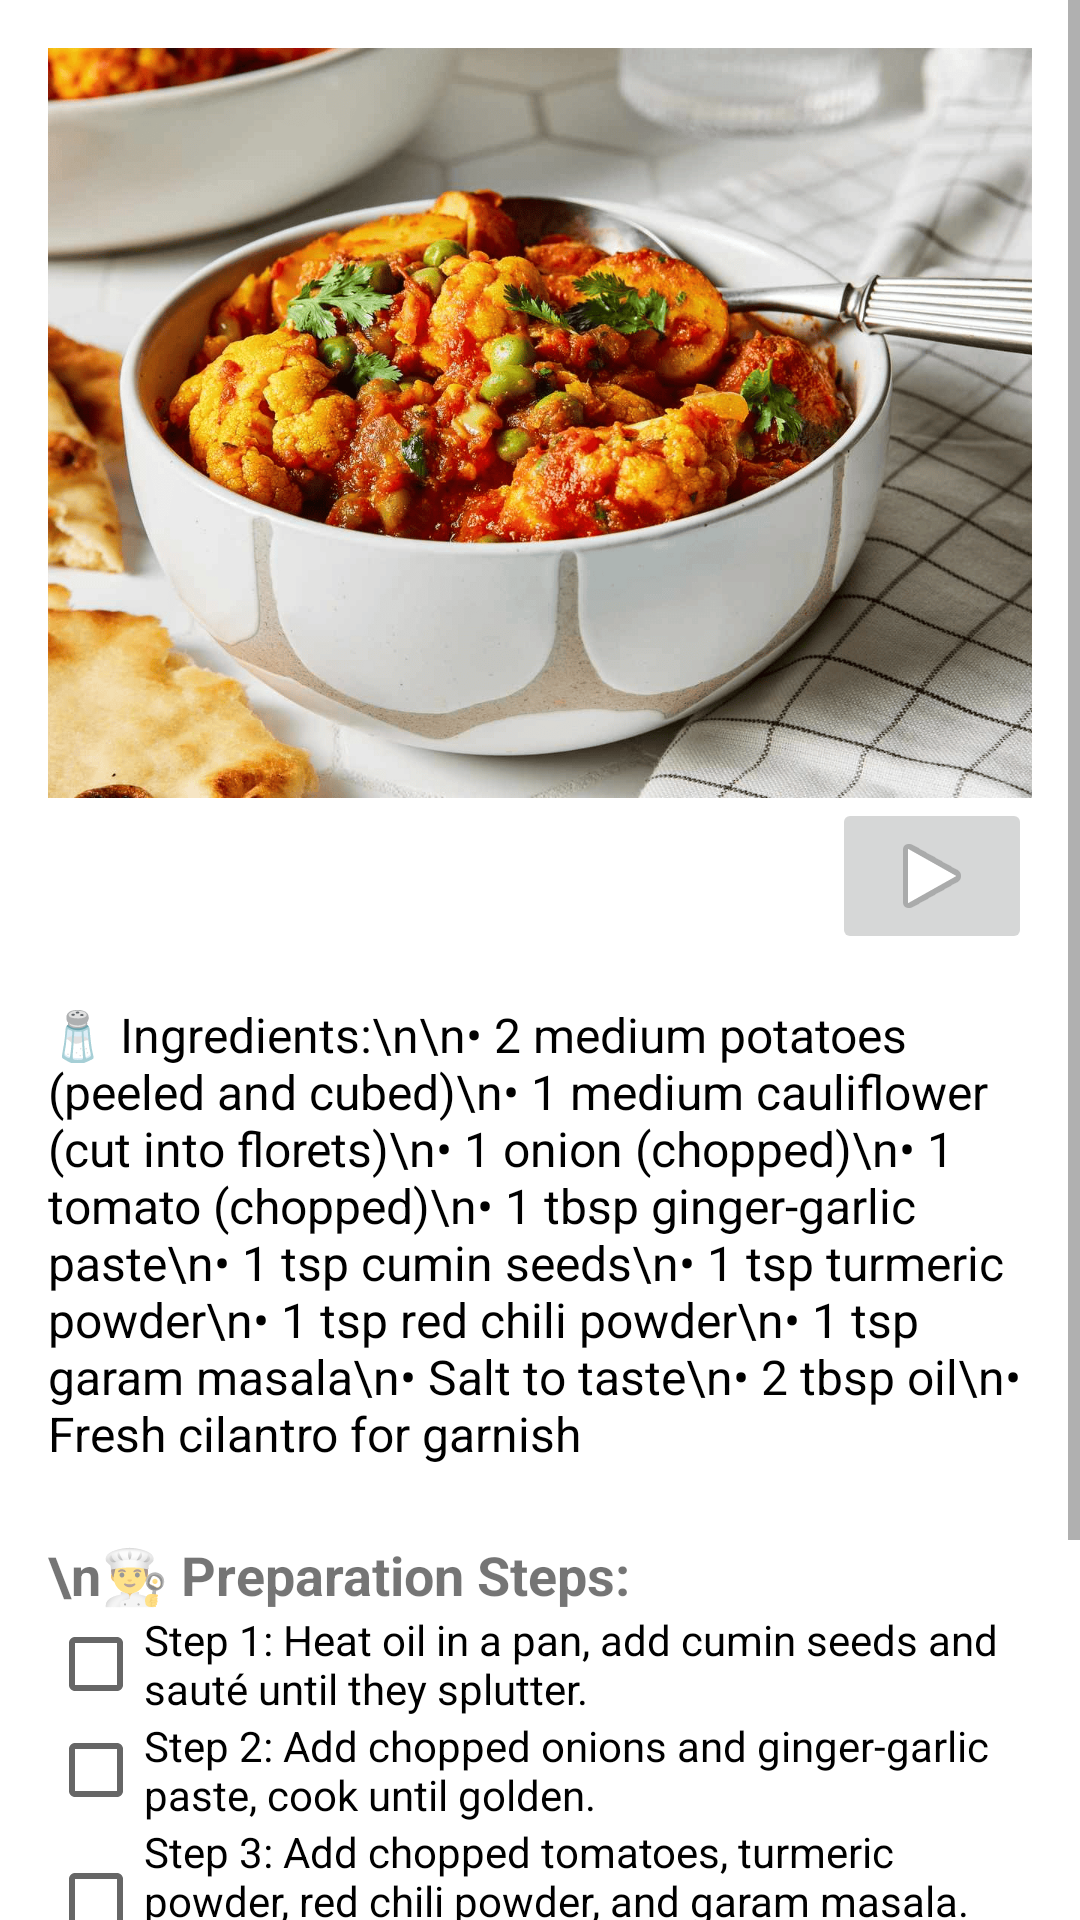

Reconstruct the res/layout file that produces this screen, plus the resources it refers to.
<!-- AndroidManifest.xml: application theme Theme.MakeyourfoodKartik -->
<!-- res/layout/activity_aloo_gobi.xml -->
<?xml version="1.0" encoding="utf-8"?>
<ScrollView xmlns:android="http://schemas.android.com/apk/res/android"
    android:layout_width="match_parent"
    android:layout_height="match_parent"
    xmlns:app="http://schemas.android.com/apk/res-auto">

    <LinearLayout
        android:orientation="vertical"
        android:layout_width="match_parent"
        android:layout_height="wrap_content"
        android:padding="16dp"
        android:background="@color/white"
        android:gravity="center_horizontal">

        
        <ImageView
            android:id="@+id/aloo_gobi_image"
            android:layout_width="match_parent"
            android:layout_height="250dp"
            android:src="@drawable/aloogobi"
            android:scaleType="centerCrop"
            android:contentDescription="Aloo Gobi" />
        <RelativeLayout xmlns:android="http://schemas.android.com/apk/res/android"
            android:layout_width="match_parent"
            android:layout_height="match_parent">

            <ImageButton
                android:id="@+id/imageButton"
                android:layout_width="200px"
                android:layout_height="wrap_content"
                app:srcCompat="@android:drawable/ic_media_play"
                android:layout_alignParentEnd="true"
                android:layout_alignParentTop="true" />

        </RelativeLayout>


        
        <TextView
            android:id="@+id/aloo_gobi_ingredients"
            android:layout_width="match_parent"
            android:layout_height="wrap_content"
            android:text="🧂 Ingredients:\n\n• 2 medium potatoes (peeled and cubed)\n• 1 medium cauliflower (cut into florets)\n• 1 onion (chopped)\n• 1 tomato (chopped)\n• 1 tbsp ginger-garlic paste\n• 1 tsp cumin seeds\n• 1 tsp turmeric powder\n• 1 tsp red chili powder\n• 1 tsp garam masala\n• Salt to taste\n• 2 tbsp oil\n• Fresh cilantro for garnish"
            android:paddingTop="16dp"
            android:textSize="16sp"
            android:textColor="#000000" />

        
        <TextView
            android:layout_width="match_parent"
            android:layout_height="wrap_content"
            android:text="\n👨‍🍳 Preparation Steps:"
            android:textSize="18sp"
            android:textStyle="bold"
            android:paddingTop="24dp" />

        
        <CheckBox
            android:layout_width="wrap_content"
            android:layout_height="wrap_content"
            android:text="Step 1: Heat oil in a pan, add cumin seeds and sauté until they splutter." />

        <CheckBox
            android:layout_width="wrap_content"
            android:layout_height="wrap_content"
            android:text="Step 2: Add chopped onions and ginger-garlic paste, cook until golden." />

        <CheckBox
            android:layout_width="wrap_content"
            android:layout_height="wrap_content"
            android:text="Step 3: Add chopped tomatoes, turmeric powder, red chili powder, and garam masala. Cook until tomatoes soften." />

        <CheckBox
            android:layout_width="wrap_content"
            android:layout_height="wrap_content"
            android:text="Step 4: Add potatoes and cauliflower, season with salt, and stir to combine." />

        <CheckBox
            android:layout_width="wrap_content"
            android:layout_height="wrap_content"
            android:text="Step 5: Cover and cook on low heat for 15-20 minutes, stirring occasionally, until vegetables are tender." />

        <CheckBox
            android:layout_width="wrap_content"
            android:layout_height="wrap_content"
            android:text="Step 6: Garnish with fresh cilantro and serve with roti or rice." />
    </LinearLayout>
</ScrollView>
<!-- resources referenced by this layout -->
<resources>
  <color name="white">#FFFFFF</color>
  <!-- drawable aloogobi: png bitmap (drawable, 683851 bytes) -->
  <style name="Theme.MakeyourfoodKartik" parent="Theme.AppCompat.DayNight.NoActionBar">
          
      </style>
</resources>
